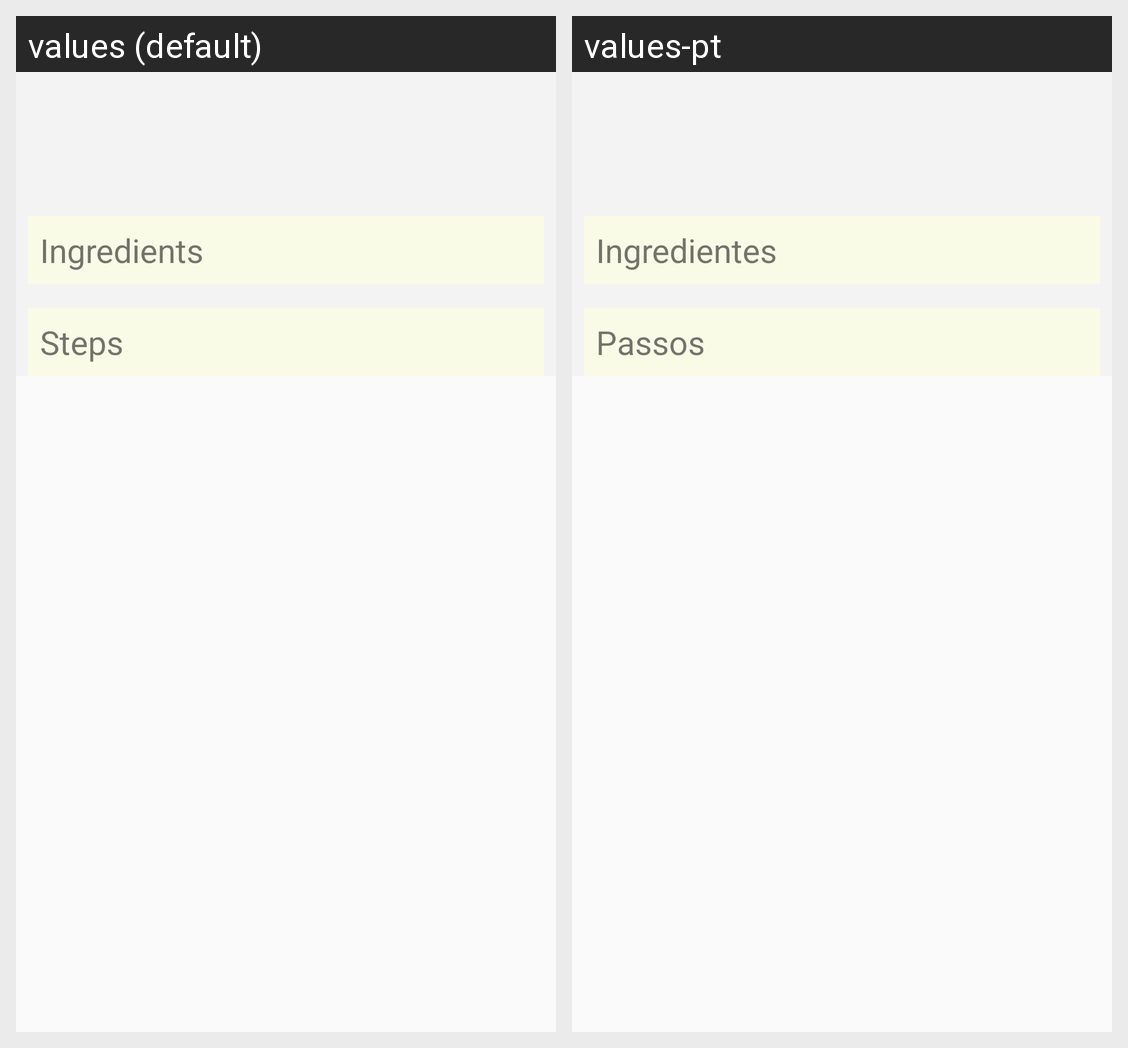

The Android screen above is rendered under two locales of the same app. Produce the string resources it draws, with the default and per-locale values.
Android screen res/layout/fragment_detail.xml rendered under 2 locales, left to right: values (default), values-pt. Device: Nexus 5 (rendered at 1080×1920; each locale shown at half size, 540×960, under a caption strip naming it); theme AppTheme.
Strings drawn on this screen, with the default value and each locale's value (text and hints the layout hard-codes, and strings that could not be matched under every locale, appear in the picture but are not listed):

ingredients
  values: Ingredients
  values-pt: Ingredientes

steps
  values: Steps
  values-pt: Passos
